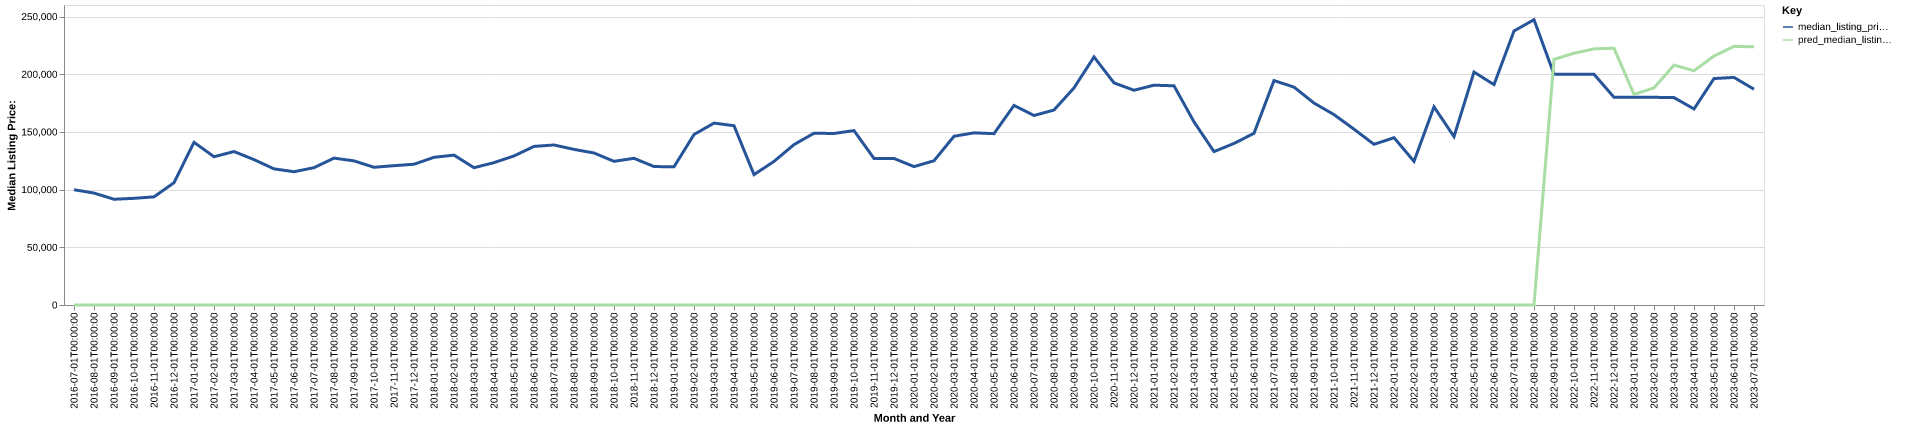

The file beside this chart, header and first rows:
date, time_idx, median_listing_price, thirty_year_interest_rate_five, month, county_name, active_listing_count, median_days_on_market, pred_median_listing_price, month_year
2016-07-01, 0, 99900, 3.72, 7, howard, ar, 26.0, 105.0, 0, Jul-2016
2016-08-01, 1, 97000, 3.73, 8, howard, ar, 35.0, 105.0, 0, Aug-2016
2016-09-01, 2, 91650, 3.66, 9, howard, ar, 35.0, 103.0, 0, Sep-2016
2016-10-01, 3, 92450, 3.64, 10, howard, ar, 39.0, 110.0, 0, Oct-2016
2016-11-01, 4, 93725, 3.66, 11, howard, ar, 43.0, 127.0, 0, Nov-2016
2016-12-01, 5, 106000, 3.48, 12, howard, ar, 38.0, 149.0, 0, Dec-2016
2017-01-01, 6, 141000, 3.45, 1, howard, ar, 35.0, 172.0, 0, Jan-2017
2017-02-01, 7, 128500, 3.5, 2, howard, ar, 38.0, 134.0, 0, Feb-2017
2017-03-01, 8, 133000, 3.52, 3, howard, ar, 34.0, 140.0, 0, Mar-2017
2017-04-01, 9, 126000, 4.03, 4, howard, ar, 30.0, 98.0, 0, Apr-2017
2017-05-01, 10, 118000, 4.32, 5, howard, ar, 31.0, 107.0, 0, May-2017
2017-06-01, 11, 115500, 4.2, 6, howard, ar, 37.0, 62.0, 0, Jun-2017
2017-07-01, 12, 119000, 4.19, 7, howard, ar, 42.0, 52.0, 0, Jul-2017
2017-08-01, 13, 127300, 4.3, 8, howard, ar, 50.0, 64.0, 0, Aug-2017
2017-09-01, 14, 124900, 4.1, 9, howard, ar, 51.0, 87.0, 0, Sep-2017
2017-10-01, 15, 119375, 4.05, 10, howard, ar, 53.0, 108.0, 0, Oct-2017
2017-11-01, 16, 120750, 3.94, 11, howard, ar, 56.0, 108.0, 0, Nov-2017
2017-12-01, 17, 122000, 4.03, 12, howard, ar, 48.0, 124.0, 0, Dec-2017
2018-01-01, 18, 128000, 3.93, 1, howard, ar, 42.0, 154.0, 0, Jan-2018
2018-02-01, 19, 129900, 3.83, 2, howard, ar, 40.0, 153.0, 0, Feb-2018
2018-03-01, 20, 119000, 3.94, 3, howard, ar, 36.0, 142.0, 0, Mar-2018
2018-04-01, 21, 123375, 3.95, 4, howard, ar, 38.0, 159.0, 0, Apr-2018
2018-05-01, 22, 129175, 3.99, 5, howard, ar, 44.0, 89.0, 0, May-2018
2018-06-01, 23, 137450, 4.15, 6, howard, ar, 45.0, 103.0, 0, Jun-2018
2018-07-01, 24, 138675, 4.4, 7, howard, ar, 39.0, 94.0, 0, Jul-2018
2018-08-01, 25, 134875, 4.46, 8, howard, ar, 34.0, 91.0, 0, Aug-2018
2018-09-01, 26, 131750, 4.58, 9, howard, ar, 33.0, 94.0, 0, Sep-2018
2018-10-01, 27, 124500, 4.66, 10, howard, ar, 37.0, 82.0, 0, Oct-2018
2018-11-01, 28, 127125, 4.62, 11, howard, ar, 35.0, 94.0, 0, Nov-2018
2018-12-01, 29, 120000, 4.54, 12, howard, ar, 34.0, 117.0, 0, Dec-2018
2019-01-01, 30, 119750, 4.6, 1, howard, ar, 31.0, 128.0, 0, Jan-2019
2019-02-01, 31, 147750, 4.72, 2, howard, ar, 29.0, 122.0, 0, Feb-2019
2019-03-01, 32, 157643, 4.9, 3, howard, ar, 31.0, 88.0, 0, Mar-2019
2019-04-01, 33, 155393, 4.94, 4, howard, ar, 31.0, 59.0, 0, Apr-2019
2019-05-01, 34, 112998, 4.75, 5, howard, ar, 30.0, 72.0, 0, May-2019
2019-06-01, 35, 124450, 4.51, 6, howard, ar, 28.0, 79.0, 0, Jun-2019
2019-07-01, 36, 139000, 4.41, 7, howard, ar, 26.0, 103.0, 0, Jul-2019
2019-08-01, 37, 148864, 4.41, 8, howard, ar, 22.0, 101.0, 0, Aug-2019
2019-09-01, 38, 148659, 4.2, 9, howard, ar, 20.0, 84.0, 0, Sep-2019
2019-10-01, 39, 151148, 4.14, 10, howard, ar, 21.0, 73.0, 0, Oct-2019
2019-11-01, 40, 127000, 3.84, 11, howard, ar, 29.0, 61.0, 0, Nov-2019
2019-12-01, 41, 127000, 3.81, 12, howard, ar, 29.0, 61.0, 0, Dec-2019
2020-01-01, 42, 119950, 3.75, 1, howard, ar, 29.0, 87.0, 0, Jan-2020
2020-02-01, 43, 125000, 3.73, 2, howard, ar, 28.0, 87.0, 0, Feb-2020
2020-03-01, 44, 146225, 3.78, 3, howard, ar, 26.0, 79.0, 0, Mar-2020
2020-04-01, 45, 149200, 3.75, 4, howard, ar, 29.0, 100.0, 0, Apr-2020
2020-05-01, 46, 148500, 3.74, 5, howard, ar, 30.0, 103.0, 0, May-2020
2020-06-01, 47, 173000, 3.72, 6, howard, ar, 26.0, 117.0, 0, Jun-2020
2020-07-01, 48, 164225, 3.49, 7, howard, ar, 23.0, 91.0, 0, Jul-2020
2020-08-01, 49, 169000, 3.65, 8, howard, ar, 22.0, 78.0, 0, Aug-2020
2020-09-01, 50, 188125, 3.33, 9, howard, ar, 26.0, 81.0, 0, Sep-2020
2020-10-01, 51, 215000, 3.28, 10, howard, ar, 26.0, 88.0, 0, Oct-2020
2020-11-01, 52, 192500, 3.21, 11, howard, ar, 24.0, 107.0, 0, Nov-2020
2020-12-01, 53, 186125, 3.07, 12, howard, ar, 23.0, 130.0, 0, Dec-2020
2021-01-01, 54, 190500, 2.99, 1, howard, ar, 19.0, 121.0, 0, Jan-2021
2021-02-01, 55, 189975, 2.93, 2, howard, ar, 16.0, 116.0, 0, Feb-2021
2021-03-01, 56, 158700, 2.88, 3, howard, ar, 12.0, 108.0, 0, Mar-2021
2021-04-01, 57, 132950, 2.84, 4, howard, ar, 10.0, 121.0, 0, Apr-2021
2021-05-01, 58, 140000, 2.71, 5, howard, ar, 9.0, 143.0, 0, May-2021
2021-06-01, 59, 148800, 2.79, 6, howard, ar, 4.0, 79.0, 0, Jun-2021
... 25 more rows
